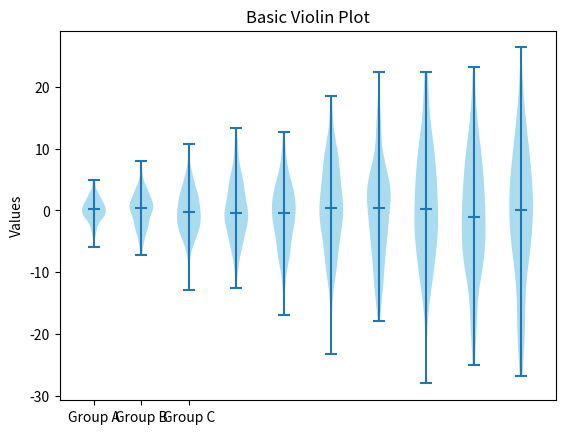

This figure's Python source:
import matplotlib.pyplot as plt
import numpy as np

# Generate random data: 100 points for 3 different distributions
np.random.seed(10)
data = [np.random.normal(0, std, 200) for std in range(2, 12)]

fig, ax = plt.subplots()

# Create the violin plot
# showmedians=True adds a line for the median
vplot = ax.violinplot(data, showmeans=False, showmedians=True, showextrema=True)

# Customizing colors (optional)
for body in vplot['bodies']:
    body.set_facecolor('skyblue')
    body.set_alpha(0.7)

ax.set_title('Basic Violin Plot')
ax.set_xticks([1, 2, 3])
ax.set_xticklabels(['Group A', 'Group B', 'Group C'])
ax.set_ylabel('Values')

plt.show()
